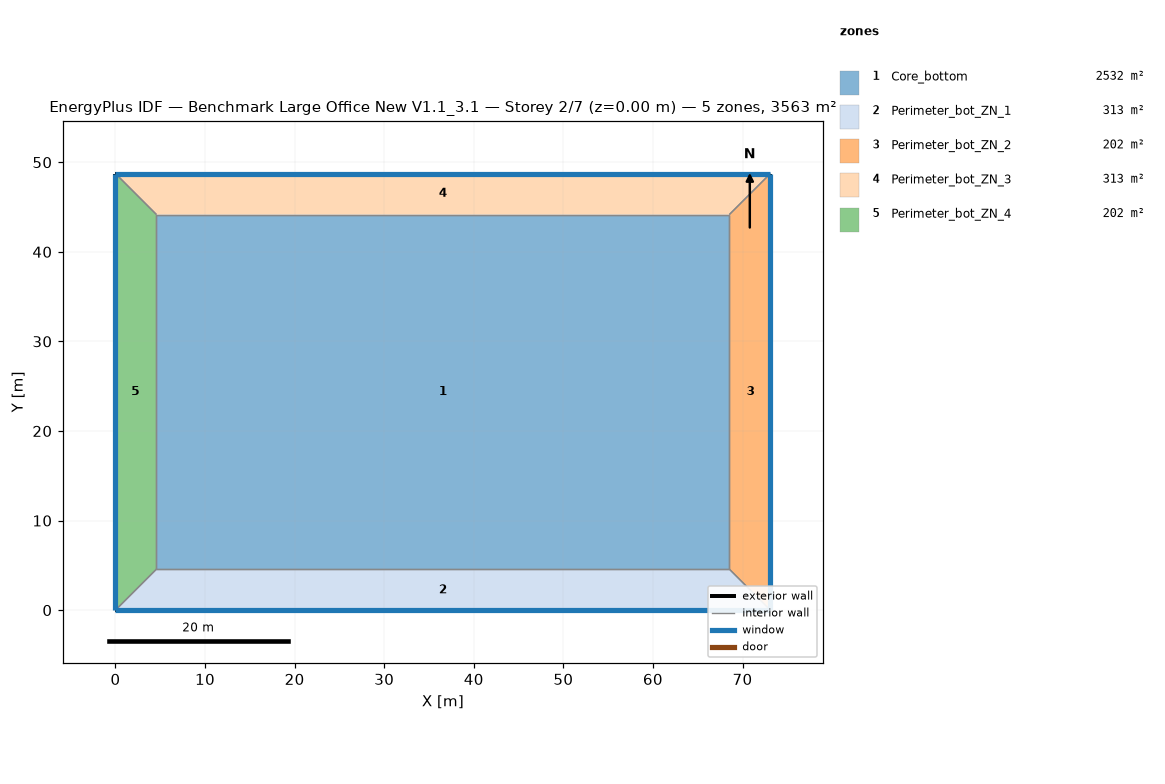
=== STOREY PLAN SPEC (per zone: floor XY polygon, exterior-wall plan segments, windows/doors) ===
zone 1: Core_bottom  (2532.3 m²)
  floor: (68.53, 44.16) (68.53, 4.57) (4.57, 4.57) (4.57, 44.16)
  interior walls: 4
zone 2: Perimeter_bot_ZN_1  (313.4 m²)
  floor: (68.53, 4.57) (73.11, 0.00) (0.00, 0.00) (4.57, 4.57)
  exterior wall: (0.00, 0.00) – (73.11, 0.00)  [73.1 m]
    window: (0.00, 0.00) – (73.11, 0.00)  [115.9 m²]
  interior walls: 3
zone 3: Perimeter_bot_ZN_2  (202.0 m²)
  floor: (68.53, 44.16) (73.11, 48.74) (73.11, 0.00) (68.53, 4.57)
  exterior wall: (73.11, 0.00) – (73.11, 48.74)  [48.7 m]
    window: (73.11, 0.00) – (73.11, 48.74)  [77.3 m²]
  interior walls: 3
zone 4: Perimeter_bot_ZN_3  (313.4 m²)
  floor: (4.57, 44.16) (0.00, 48.74) (73.11, 48.74) (68.53, 44.16)
  exterior wall: (73.11, 48.74) – (0.00, 48.74)  [73.1 m]
    window: (73.11, 48.74) – (0.00, 48.74)  [115.9 m²]
  interior walls: 3
zone 5: Perimeter_bot_ZN_4  (202.0 m²)
  floor: (4.57, 4.57) (0.00, 0.00) (0.00, 48.74) (4.57, 44.16)
  exterior wall: (0.00, 48.74) – (0.00, 0.00)  [48.7 m]
    window: (0.00, 48.74) – (0.00, 0.00)  [77.3 m²]
  interior walls: 3

=== DERIVED (storey summary) ===
Building: Benchmark Large Office New V1.1_3.1
Storey: 2 of 7  (floor level z = 0.00 m)
Storey gross floor area: 3563.1 m²
Zones on this storey: 5
  - Core_bottom: floor 2532.3 m²
  - Perimeter_bot_ZN_1: floor 313.4 m²; exterior wall 73.1 m (200.6 m²); 1 window(s) 115.9 m²; WWR 57.8%
  - Perimeter_bot_ZN_2: floor 202.0 m²; exterior wall 48.7 m (133.7 m²); 1 window(s) 77.3 m²; WWR 57.8%
  - Perimeter_bot_ZN_3: floor 313.4 m²; exterior wall 73.1 m (200.6 m²); 1 window(s) 115.9 m²; WWR 57.8%
  - Perimeter_bot_ZN_4: floor 202.0 m²; exterior wall 48.7 m (133.7 m²); 1 window(s) 77.3 m²; WWR 57.8%
Zone adjacency (shared interzone walls):
  - Core_bottom ↔ Perimeter_bot_ZN_1
  - Core_bottom ↔ Perimeter_bot_ZN_2
  - Core_bottom ↔ Perimeter_bot_ZN_3
  - Core_bottom ↔ Perimeter_bot_ZN_4
  - Perimeter_bot_ZN_1 ↔ Perimeter_bot_ZN_2
  - Perimeter_bot_ZN_1 ↔ Perimeter_bot_ZN_4
  - Perimeter_bot_ZN_2 ↔ Perimeter_bot_ZN_3
  - Perimeter_bot_ZN_3 ↔ Perimeter_bot_ZN_4